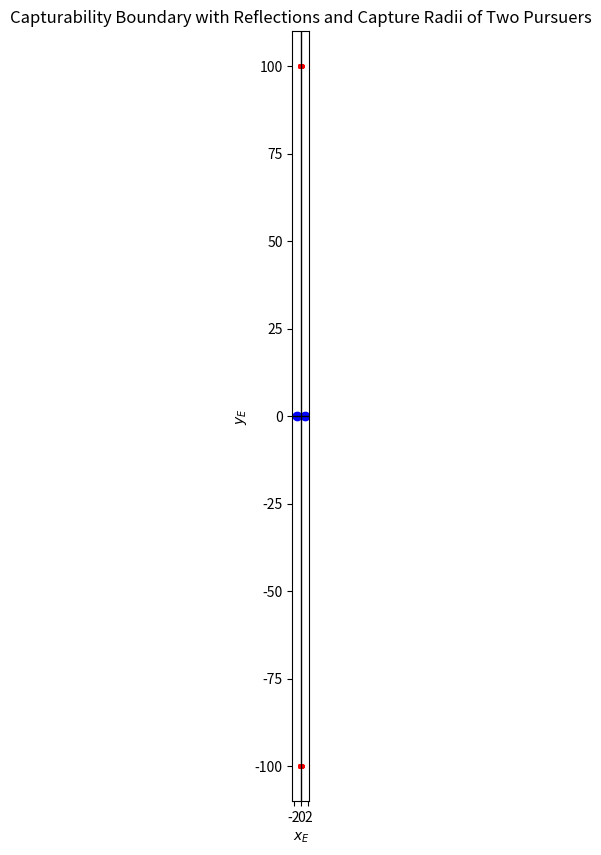

Generate this figure with matplotlib:
import numpy as np
import matplotlib.pyplot as plt
# See weburl https://www.wolframalpha.com/input?i2d=true&i=Power%5Bt%2C4%5D+-+4+Power%5Bt%2C3%5D+%2B+2+%5C%2840%291+-+Power%5BSubscript%5Bx%2C+E%5D%2C2%5D+-+3+Power%5BSubscript%5By%2C+E%5D%2C2%5D+%2B+Power%5BSubscript%5Bx%2C+P%5D%2C2%5D%5C%2841%29+Power%5Bt%2C2%5D+%2B4+%5C%2840%29Power%5BSubscript%5Bx%2C+E%5D%2C2%5D+-+Power%5BSubscript%5By%2C+E%5D%2C2%5D+-+Power%5BSubscript%5Bx%2C+P%5D%2C2%5D+%2B+1%5C%2841%29+t+%2B+Power%5B%5C%2840%29Power%5BSubscript%5Bx%2C+E%5D%2C2%5D+%2B+Power%5BSubscript%5By%2C+E%5D%2C2%5D+-+Power%5BSubscript%5Bx%2C+P%5D%2C2%5D+%2B+1%5C%2841%29%2C2%5D+%2B+4+%5C%2840%29Power%5BSubscript%5Bx%2C+P%5D%2C2%5D+-+1%5C%2841%29+Power%5BSubscript%5By%2C+E%5D%2C2%5D+%3D%3D+0%0A%0A%0A
# Function to compute the quartic equation coefficients
def quartic_coeffs(x_P, x_E, y_E):
    # Coefficients of the quartic equation
    a4 = 1  # t^4 term
    a3 = -4  # t^3 term
    a2 = 2 * (1 - x_E**2 - 3*y_E**2 + x_P**2)  # t^2 term
    a1 = 4 * (x_E**2 - y_E**2 - x_P**2 + 1)  # t^1 term
    a0 = (x_E**2 + y_E**2 - x_P**2 + 1)**2 + 4 * (x_P**2 - 1) * y_E**2  # constant term
    
    return [a4, a3, a2, a1, a0]

def solve_quartic(x_P, x_E):
    y_values = np.linspace(0.0, 100, 1000)  # Scan y_E from 0.0 to 1.0
    max_y_E = -np.inf  # Initialize with negative infinity
    print("Solving for y_E of : ")
    for y_E in y_values:
        print(f'y_E: {y_E}')
        coeffs = quartic_coeffs(x_P, x_E, y_E)
        p = np.polynomial.Polynomial(coeffs)
        roots = p.roots()
        print(f'Found Roots: {roots} ')
        real_roots = [r for r in roots if np.isreal(r) and r >= 0]  # Only positive real roots
        print(f'Found soln: {real_roots}')
        if real_roots and y_E > max_y_E:  # Use '>' for proper comparison
            max_y_E = y_E  # Update max_y_E when a valid solution is found
    
    if max_y_E == -np.inf:
        return None  # If no valid y_E was found, return None
    return max_y_E  # Return the highest y_E with real roots

# Example parameters
x_P = 1.2  # example value for x_P

# Scan x_E from 0 to x_P
x_E_values = np.linspace(0.0, 0.2, 100)
highest_y_E_values = []

for x_E in x_E_values:
    print(f'X_E: {x_E}')
    max_y_E = solve_quartic(x_P, x_E)
    if max_y_E is not None:
        highest_y_E_values.append(max_y_E)
    else:
        highest_y_E_values.append(np.nan)  # In case no real roots are found

# Now plot the highest y_E for each x_E
plt.figure(figsize=(10, 10))

# Plot the original curve
plt.scatter(x_E_values, highest_y_E_values,s = 5, color='red' )

# Mirror across the y-axis (multiply x_E by -1)
plt.scatter(-x_E_values, highest_y_E_values,s = 5, color='red')

# Mirror across the x-axis (multiply y_E by -1)
plt.scatter(x_E_values, -np.array(highest_y_E_values), s = 5,color='red')

# Mirror across both x and y axes (multiply both x_E and y_E by -1)
plt.scatter(-x_E_values, -np.array(highest_y_E_values), s = 5,color='red')

# Plot the first pursuer's position at (x_P, 0)
plt.scatter([x_P], [0], color='blue')

# Draw the capture radius for the first pursuer at (x_P, 0)
capture_radius_1 = plt.Circle((x_P, 0), 1, color='blue', fill = False)
plt.gca().add_patch(capture_radius_1)

# Plot the second pursuer's position at (-x_P, 0)
plt.scatter([-x_P], [0], color='blue')

# Draw the capture radius for the second pursuer at (-x_P, 0)
capture_radius_2 = plt.Circle((-x_P, 0), 1, color='blue', fill=False )
plt.gca().add_patch(capture_radius_2)

# Plot settings
plt.axhline(0, color='black',linewidth=1)
plt.axvline(0, color='black',linewidth=1)
plt.xlabel('$x_E$')
plt.ylabel('$y_E$')
plt.title('Capturability Boundary with Reflections and Capture Radii of Two Pursuers')
plt.grid(False)
plt.gca().set_aspect('equal', adjustable='box')
plt.show()
